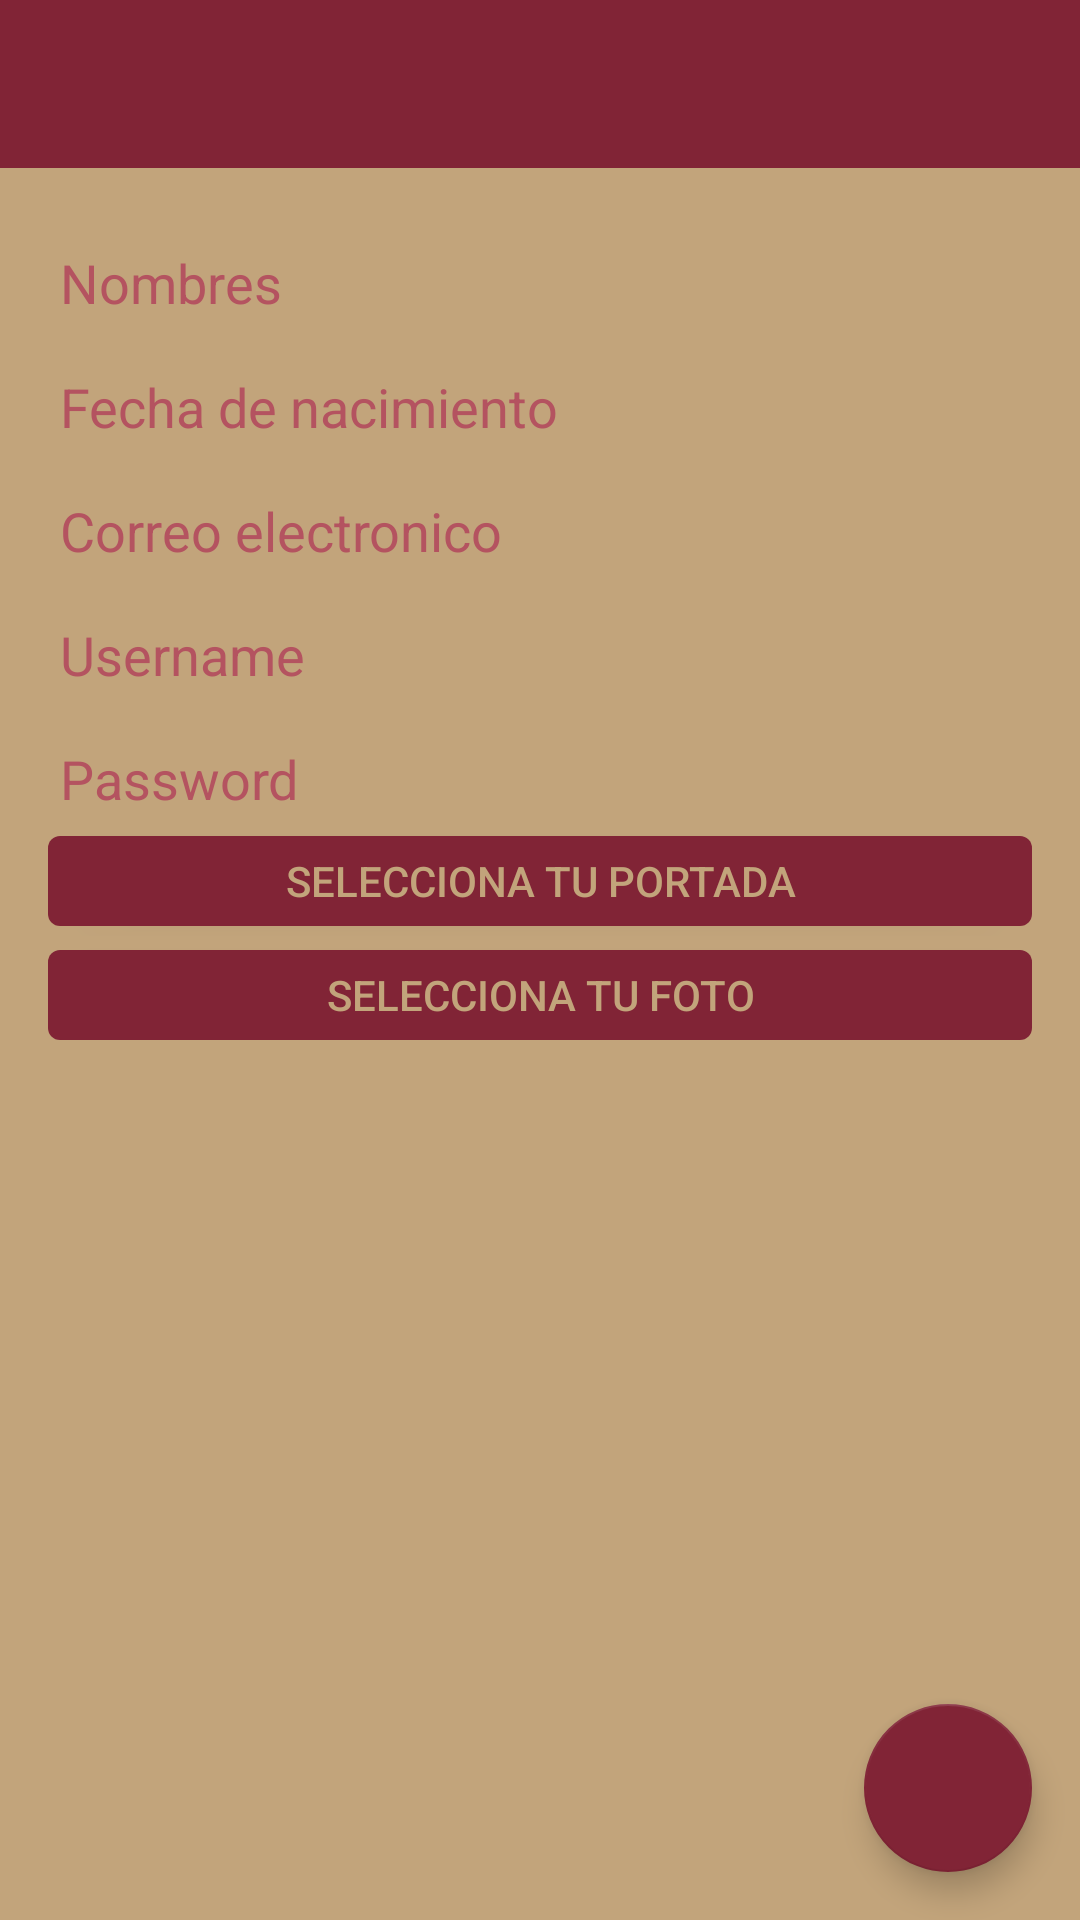

Layout XML and referenced resources for this Android screen:
<!-- AndroidManifest.xml: activity theme ThemeRegister -->
<!-- res/layout/activity_register.xml -->
<?xml version="1.0" encoding="utf-8"?>
<RelativeLayout xmlns:android="http://schemas.android.com/apk/res/android"
    xmlns:app="http://schemas.android.com/apk/res-auto"
    xmlns:tools="http://schemas.android.com/tools"
    android:layout_width="match_parent"
    android:layout_height="match_parent"
    tools:context="org.proingesistinfor.ventasapp.activity.register.RegisterActivity">

    <android.support.v7.widget.Toolbar
        android:id="@+id/toolbar"
        android:layout_width="match_parent"
        android:layout_height="?attr/actionBarSize"
        android:background="?attr/colorPrimary"
        app:theme="@style/ToolbarStyle" >
    </android.support.v7.widget.Toolbar>

    <ScrollView
        android:layout_width="match_parent"
        android:layout_height="match_parent"
        android:paddingBottom="@dimen/activity_vertical_margin"
        android:paddingLeft="@dimen/activity_horizontal_margin"
        android:paddingRight="@dimen/activity_horizontal_margin"
        android:paddingTop="@dimen/activity_vertical_margin"
        android:layout_below="@+id/toolbar">

        <LinearLayout
            android:layout_width="match_parent"
            android:layout_height="wrap_content"
            android:orientation="vertical" >

            <EditText
                android:id="@+id/editTextFullName"
                android:layout_width="match_parent"
                android:layout_height="wrap_content"
                android:hint="Nombres"
                android:textColor="@color/colorPrimary"
                android:theme="@style/EditTextHint"
                android:inputType="textPersonName"/>

            <EditText
                android:id="@+id/editTextBirthdate"
                android:layout_width="match_parent"
                android:layout_height="wrap_content"
                android:hint="Fecha de nacimiento"
                android:textColor="@color/colorPrimary"
                android:theme="@style/EditTextHint"
                android:inputType="textPersonName" />

            <EditText
                android:id="@+id/editTextEmail"
                android:layout_width="match_parent"
                android:layout_height="wrap_content"
                android:hint="Correo electronico"
                android:textColor="@color/colorPrimary"
                android:theme="@style/EditTextHint"
                android:inputType="textPersonName" />

            <EditText
                android:id="@+id/editTextUsername"
                android:layout_width="match_parent"
                android:layout_height="wrap_content"
                android:textColor="@color/colorPrimary"
                android:theme="@style/EditTextHint"
                android:hint="Username"/>

            <EditText
                android:id="@+id/editTextPassword"
                android:layout_width="match_parent"
                android:layout_height="wrap_content"
                android:inputType="textPassword"
                android:textColor="@color/colorPrimary"
                android:theme="@style/EditTextHint"
                android:hint="Password"/>

            <Button
                android:id="@+id/buttonCover"
                android:layout_width="match_parent"
                android:layout_height="30dp"
                android:background="@drawable/background_button_dark"
                android:textColor="@color/secondaryDarkColor"
                android:text="Selecciona tu portada" />

            <ImageView
                android:id="@+id/imageViewCover"
                android:layout_width="match_parent"
                android:layout_height="wrap_content"
                android:layout_gravity="center_horizontal"
                android:layout_marginTop="8dp"
                android:adjustViewBounds="true"
                android:visibility="gone" />

            <Button
                android:id="@+id/buttonPhoto"
                android:layout_width="match_parent"
                android:layout_height="30dp"
                android:layout_marginTop="8dp"
                android:background="@drawable/background_button_dark"
                android:textColor="@color/secondaryDarkColor"
                android:text="Selecciona tu foto" />

            <de.hdodenhof.circleimageview.CircleImageView
                android:id="@+id/imageViewPhoto"
                android:layout_width="wrap_content"
                android:layout_height="wrap_content"
                android:layout_gravity="center_horizontal"
                android:layout_marginTop="8dp"
                android:visibility="gone"
                app:civ_border_width="2dp"
                app:civ_border_color="@color/colorPrimary"/>

        </LinearLayout>
    </ScrollView>

    <android.support.design.widget.FloatingActionButton
        android:id="@+id/fab"
        android:layout_width="wrap_content"
        android:layout_height="wrap_content"
        android:layout_gravity="bottom|end"
        android:layout_alignParentBottom="true"
        android:layout_alignParentRight="true"
        android:layout_margin="@dimen/fab_margin"
        android:src="@drawable/ic_check_black_24dp"
        app:backgroundTint="@color/colorPrimary" />

</RelativeLayout>
<!-- resources referenced by this layout -->
<resources>
  <color name="colorPrimary">#812436</color>
  <color name="secondaryDarkColor">#c2a47b</color>
  <dimen name="activity_horizontal_margin">16dp</dimen>
  <dimen name="activity_vertical_margin">16dp</dimen>
  <dimen name="fab_margin">16dp</dimen>
  <!-- drawable background_button_dark (drawable) -->
  <?xml version="1.0" encoding="utf-8"?>
  <shape xmlns:android="http://schemas.android.com/apk/res/android"
      android:shape="rectangle">
      <gradient
          android:startColor="@color/colorPrimary"
          android:endColor="@color/colorPrimary" />
      <corners android:radius="4dp" />
  </shape>
  <style name="EditTextHint" parent="TextAppearance.AppCompat">
          <item name="android:textSize">18sp</item>
          <item name="android:textColorHint">@color/colorAccent</item>
          <item name="colorControlNormal">@color/secondaryDarkColor</item>
          <item name="colorControlActivated">@color/colorPrimary</item>
          <item name="colorControlHighlight">@color/colorPrimary</item>
      </style>
  <style name="ToolbarStyle" parent="@style/ThemeOverlay.AppCompat.ActionBar">
          <item name="android:textColorPrimary">@color/secondaryDarkColor</item>
          <item name="android:textColorSecondary">@color/secondaryDarkColor</item>
          <item name="actionMenuTextColor">@color/secondaryDarkColor</item>
          <item name="colorControlNormal">@color/secondaryDarkColor</item>
      </style>
  <style name="ThemeRegister" parent="Theme.AppCompat.NoActionBar">
          <item name="colorPrimary">@color/colorPrimary</item>
          <item name="colorPrimaryDark">@color/colorPrimaryDark</item>
          <item name="colorControlActivated">@color/colorAccent</item>
          <item name="android:windowBackground">@color/secondaryDarkColor</item>
      </style>
  <color name="colorAccent">#b45360</color>
  <color name="colorPrimaryDark">#4f0010</color>
</resources>
